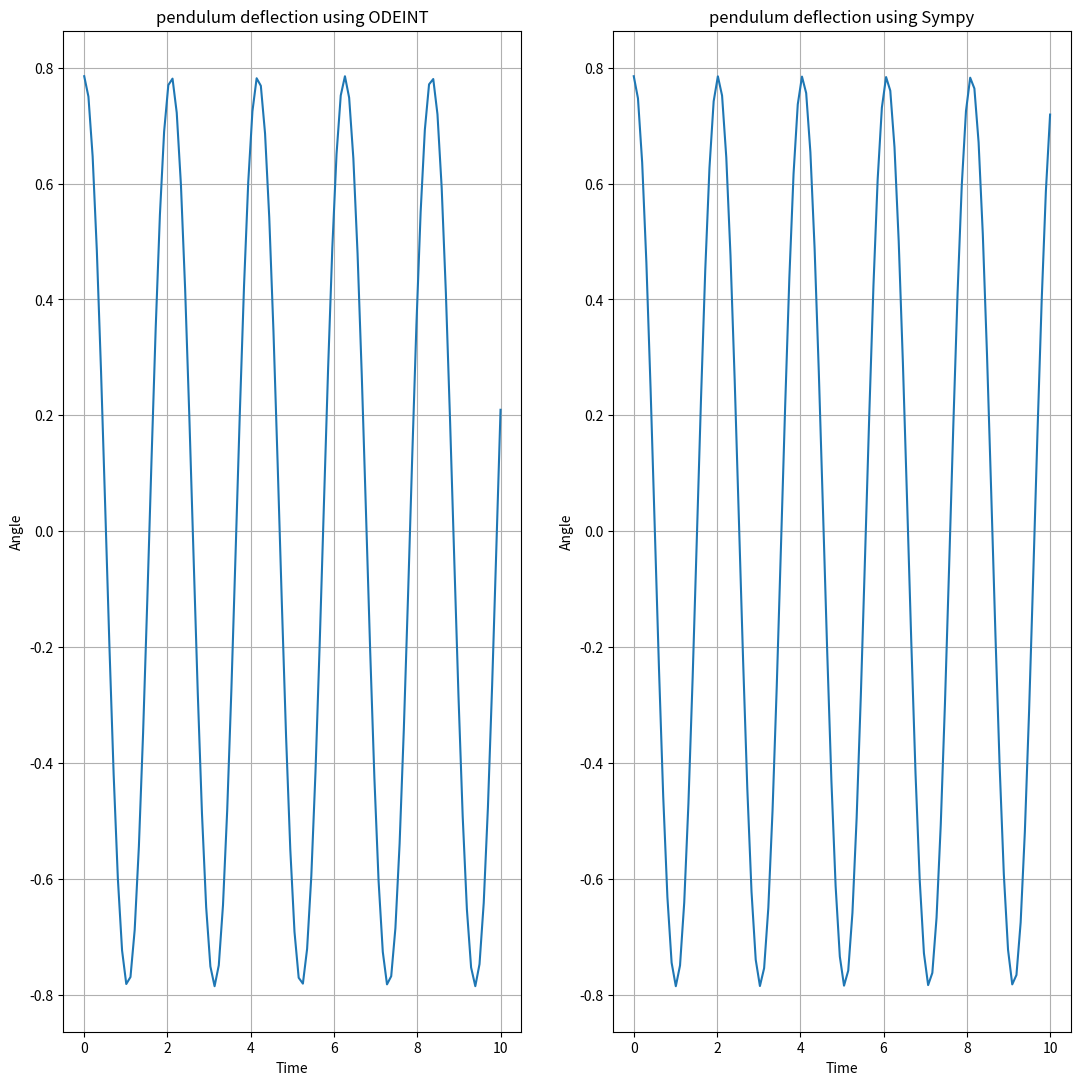

Source code (Python):
import numpy as np
from sympy import Function, dsolve, Derivative, Rational
from sympy.abc import t
from scipy import *
from scipy.integrate import *
from math import *
from numpy import *
import matplotlib.pyplot as plt


class Pendulum:
    def SolveWithSympy(stringLength, initialTilt):
        y = Function("y")
        g = constants.g
        result = dsolve(Derivative(y(t),t ,t ) +  Rational(g)/stringLength * y(t), y(t), ics = {y(0): initialTilt, y(t).diff(t).subs(t, 0):0})
        return result

    def CreatingArrayOfValues(T,dt,name, stringLength, initialTilt):
        array = []
        eq = Pendulum.SolveWithSympy(stringLength, initialTilt)
        Tspan = []

        for i in range(0,int(T / dt)):
            i = i * dt

            Tspan.append(i)
            result = eq.evalf(subs = {t: i})
            array.append(result.rhs)
        # Pendulum.Plotting(Tspan, array,name),
        return array

    def SolveWithODEINT(stringLength, initialTilt, T, dt):
        def deriv(Y, t):
            g = constants.g
            return(Y[1], -g/stringLength*np.sin(Y[0]))


        time = linspace(0,T,int(T/dt))
        sol = odeint(deriv, [initialTilt, 0], time)
        # plt.plot(time, sol[:,0])
        # plt.grid(axis = "both")
        # plt.show()
        return sol[:,0]

    def Plotting(array, Tspan, name):
        fig , ax = plt.subplots()
        ax.plot(array, Tspan)
        ax.grid(axis = "both")
        ax.set_xlabel("Time")
        ax.set_ylabel("Angle")
        ax.set_title(name)
        plt.show()
    def plotingTwo(stringLength, initialTilt, T, dt, name = ""):
        OdeIntArr = Pendulum.SolveWithODEINT(stringLength, initialTilt, T, dt)
        SympyArr = Pendulum.CreatingArrayOfValues(T,dt ,name, stringLength, initialTilt)
        fig, axs = plt.subplots(1,2,figsize = (13,13))
        axs[0].plot(linspace(0,T,int(T/dt)), OdeIntArr)
        axs[1].plot(linspace(0,T,int(T/dt)), SympyArr)

        axs[0].set_title("pendulum deflection using ODEINT")
        axs[1].set_title("pendulum deflection using Sympy")
        axs[0].grid(axis = "both"); axs[1].grid(axis = "both")
        axs[0].set_xlabel("Time"); axs[1].set_xlabel("Time")
        axs[0].set_ylabel("Angle");axs[1].set_ylabel("Angle")

        plt.show()

    def ErrorPlots(stringLength, initialTilt, T, dt_values, name=""):
        mean_errors = []
        pow_errors = []

        for dt in dt_values:
            OdeIntArr = Pendulum.SolveWithODEINT(stringLength, initialTilt, T, dt)
            SympyArr = Pendulum.CreatingArrayOfValues(T, dt, name, stringLength, initialTilt)

            meanOde = np.mean(np.abs(np.array(OdeIntArr) - np.array(SympyArr)))
            PowError = np.mean((np.array(OdeIntArr) - np.array(SympyArr)) ** 2)

            mean_errors.append(meanOde)
            pow_errors.append(PowError)

        plt.figure(figsize=(12, 6))
        plt.plot(dt_values, mean_errors, label='Mean Absolute Error', marker='o')
        plt.plot(dt_values, pow_errors, label='Mean Squared Error', marker='x')
        plt.xlabel('dt')
        plt.ylabel('Error')

        plt.title('Error Analysis for Different dt Values')
        plt.legend()
        plt.grid(axis="both")
        plt.show()

        return mean_errors, pow_errors
print(constants.g)
# print(Pendulum.CreatingArrayOfValues(10,0.01, "RozwiazaniePrzySympy"))
# print(Pendulum.SolveWithODEINT(1, constants.pi/4, 10, 0.01))
# print(Pendulum.ErrorPlots(1, constants.pi/4, 10, dt_values = [0.01,0.05,0.1,0.5,1]))

Pendulum.plotingTwo(1, constants.pi/4, 10, 0.1)

print(constants.g)
